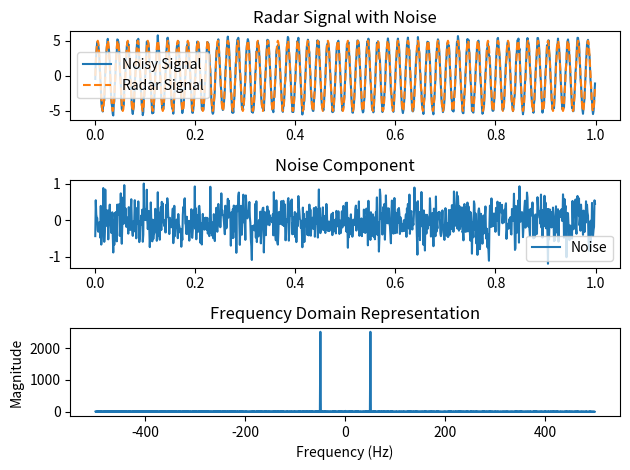

The matplotlib source for this figure:
import numpy as np
import matplotlib.pyplot as plt

def generate_radar_signal(sampling_rate, duration, target_frequency, snr):
    t = np.linspace(0, duration, int(sampling_rate * duration), endpoint=False)
    
    # Generate a radar signal with a target frequency
    radar_signal = 5*np.sin(2 * np.pi * target_frequency * t)
    
    # Add noise to the signal
    noise = np.random.normal(0, 1, len(t))
    noise_power = np.sqrt(np.mean(noise**2))
    print(len(t))
    
    # Adjust noise amplitude to achieve the desired SNR
    radar_signal_power = np.sqrt(np.mean(radar_signal**2))
    noise_amplitude = radar_signal_power / (10**(snr / 20))
    noisy_signal = radar_signal + noise_amplitude * noise
    
    return t, noisy_signal, radar_signal, noise_amplitude * noise

def calculate_snr(signal, noise):
    signal_power = np.sum(np.abs(signal)**2)
    noise_power = np.sum(np.abs(noise)**2)
    
    snr = 10 * np.log10(signal_power / noise_power)
    return snr

def main():
    # Parameters
    sampling_rate = 1000  # Hz
    duration = 1  # seconds
    target_frequency = 50  # Hz
    snr_target = 20  # dB

    # Generate radar signal with noise
    t, noisy_signal, radar_signal, noise = generate_radar_signal(sampling_rate, duration, target_frequency, snr_target)

    # Perform FFT on the received signal
    fft_result = np.fft.fft(noisy_signal)
    frequencies = np.fft.fftfreq(len(fft_result), 1 / sampling_rate)

    # Identify signal and noise components in the frequency domain
    signal_frequency_index = int(target_frequency * duration)
    noise_frequency_index = np.argmax(np.abs(fft_result))
    print(np.abs(fft_result))

    print(signal_frequency_index,noise_frequency_index)

    # Calculate SNR
    snr_result = calculate_snr(fft_result[signal_frequency_index], fft_result[noise_frequency_index])
    
    # Plot the radar signal, noise, and FFT results
    plt.subplot(3, 1, 1)
    plt.plot(t, noisy_signal, label='Noisy Signal')
    plt.plot(t, radar_signal, label='Radar Signal', linestyle='--')
    plt.legend()
    plt.title('Radar Signal with Noise')

    plt.subplot(3, 1, 2)
    plt.plot(t, noise, label='Noise')
    plt.legend()
    plt.title('Noise Component')

    plt.subplot(3, 1, 3)
    plt.plot(frequencies, np.abs(fft_result))
    plt.xlabel('Frequency (Hz)')
    plt.ylabel('Magnitude')
    plt.title('Frequency Domain Representation')
    plt.tight_layout()

    plt.show()

    print(f"SNR: {snr_result:.2f} dB")

if __name__ == "__main__":
    main()
